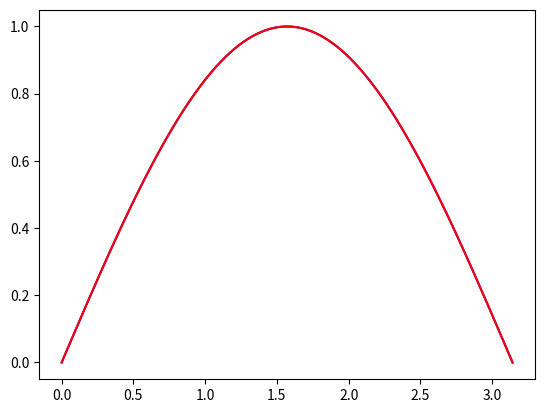

Generate this figure with matplotlib:
import time
import numpy as np
from scipy.sparse.linalg import splu
from scipy.sparse import lil_matrix, identity
from scipy.linalg import lu_factor, lu_solve, cho_factor, cho_solve
import matplotlib.pyplot as plt

class Solver:
    def __init__(self,x0, xf, alpha, ua, ub, fun, left, right, exact = None):
        """ x0, xf (float) --- Interval where the ODE is solved.
            ua, ub (float) --- Boundary conditions.
            fun (callable) --- Function which defines the ODE.
            left (bool) --- If TRUE, the left boundary condition is Neumann. If FALSE it is Dirichlet. 
            right (bool) --- The same applies for the right boundary condition.
            exact (callable, optional) --- Exact solution of the problem. If given it automatically plots both the exact solution 
                      and the numerical solution"""
        self.x0 = float(x0)
        self.xf = float(xf)
        self.alpha = float(alpha)
        self.ua = float(ua)
        self.ub = float(ub)
        self.left = bool(left)
        self.right = bool(right)
        self.fun = fun
        self.exact = exact
        self._validate_input()
        
    def solver(self,Internal_Call = False, **kwargs):
        return None, None
        
    def solution_plot(self, **kwargs):
        if (self.exact != None):
                x, usol = self.solver(Internal_Call = True, **kwargs) 
                plt.plot(x, usol, "b", x, self.exact(x), "r")
        else:    
            raise ValueError("No exact solution was provided.")
    
    def solution_error(self, **kwargs):
        if (self.exact != None):
            x, usol = self.solver(Internal_Call = True, **kwargs) 
            err = max(abs(usol - self.exact(x)))
            print(f"Discretization error: {format(err)}")
            return err
        else:    
            raise ValueError("No exact solution was provided.")
        
    def _validate_input(self):
        if(self.x0 >= self.xf):
            raise ValueError("Degenerate interval.")
        elif(self.alpha <= 0):
            raise ValueError("Alpha must be positive.")
            
    def _mesh_and_sys_setting(self, N):
        """Calculation of the mesh. Construction of D, before imposing boudary conditions. Contruction of the
        independent term b."""
        dx = (self.xf - self.x0) / N
        dx2 = dx * dx
        x = np.linspace(self.x0, self.xf, N + 1)
        D = lil_matrix((N + 1, N + 1), dtype="float64")   
        D.setdiag(2.0 * np.ones(N + 1), 0)
        D.setdiag(-1.0 * np.ones(N), 1)
        D.setdiag(-1.0 * np.ones(N), -1)
        
        Id = identity(N + 1, dtype="float64", format="csc")
        
        return dx, dx2, x, D, Id
    
class BVPSolver(Solver):
    """Given a boundary conditions problem of the form u - alpha * u'' = fun it is numerically solved by a finite
    difference scheme. The running time is measured and printed. The error of the stimation is also printed."""
    def __init__(self,x0, xf, alpha, ua, ub, fun, left, right, exact = None):
        """ x0, xf (float) --- Interval where the ODE is solved.
            ua, ub (float) --- Boundary conditions.
            fun (callable) --- Function which defines the ODE.
            left (bool) --- If TRUE, the left boundary condition is Neumann. If FALSE it is Dirichlet. 
            right (bool) --- The same applies for the right boundary condition.
            exact (callable, optional) --- Exact solution of the problem. If given it automatically plots both the exact solution 
                      and the numerical solution"""
        super().__init__(x0, xf, alpha, ua, ub, fun, left, right, exact)
    
    
    def solver(self, Internal_Call = False, N = None, **kwargs):
        """
          N (int) --- Number of partitions of the mesh."""
        if N == None:
            raise ValueError("N (number of partitions must be provided.")
        N = int(N)
        t1 = time.time()
        dx, dx2, x, D, Id = self._mesh_and_sys_setting(N)
        b = self.fun(x)
        
        # Clasification
        if self.left:  # Left is Neumann
            # Change first row of D
            D[0, 1] = 2 * D[0, 1]
            
            # Change first and last entries of b
            b[0] -= self.ua * 2 * self.alpha / dx
        else: 
            D[0, 0] = 0.0
            D[0, 1] = 0.0
            
            b[0] = self.ua
        if self.right:  # Right is Neumann
            D[N, N - 1] = 2 * D[N, N - 1]

            b[N] += self.ub * 2 * self.alpha / dx
        else:  
            D[N, N] = 0.0
            D[N, N - 1] = 0.0
            
            b[N] = self.ub

        # Change from lil to csc for performance in matrix calculation.
        D = D.tocsc()
        # Notice that the matrix A is not symmetric.(Cholesky does not apply.)
        A = Id + self.alpha / dx2 * D
    
        # Solution of the system.
        # Complete LU factorization of the sparse matrix A. 
        LU = splu(A)
        usol = LU.solve(b)

        #We check the time and return the solution.
        if not Internal_Call:
            tf = time.time()
            print(f"Runnign time: {format(tf - t1)}")
        return x, usol
    
class HTLSolver(Solver):
    """Given the heat equation u_t - alpha * u_xx = fun it is numerically solved by the implicit lines method. The running time is measured and printed. The error of the stimation is also printed."""
    def __init__(self,x0, xf, t0, tf, alpha, u0:callable, ua:callable, ub:callable, fun, left, right, exact = None):
        """ x0, xf (float) --- Interval where the ODE is solved.
            ua, ub (float) --- Boundary conditions.
            fun (callable) --- Function which defines the ODE.
            left (bool) --- If TRUE, the left boundary condition is Neumann. If FALSE it is Dirichlet. 
            right (bool) --- The same applies for the right boundary condition.
            exact (callable, optional) --- Exact solution of the problem. If given it automatically plots both the exact solution 
                      and the numerical solution"""
        super().__init__(x0, xf, alpha, 0, 0, fun, left, right, exact)
        self.t0 = t0
        self.tf = tf
        self.u0 = u0
        self.ua = ua
        self.ub = ub
        
    def solver(self, Internal_Call = False, N = None, M = None, theta = None, **kwargs):
        if (theta == 1):
            return self._explicit_solver(Internal_Call = True,N = N , M = M, theta = theta)
        else:
            return self._implicit_theta_solver(Internal_Call = True,N = N , M = M, theta = theta)
    
    def solution_plot(self, N = None, M = None, theta = None, **kwargs):
        if (self.exact != None):
                t, x, usol = self.solver(Internal_Call = True, N = N, M = M, theta = theta, **kwargs) 
                plt.plot(x, usol, "b", x, self.exact(x,t[-1]), "r")  # We graph the last time iteration.
        else:    
            raise ValueError("No exact solution was provided.")
    
    def solution_error(self, N = None, M = None, theta = None, **kwargs):
        if (self.exact != None):
            t, x, usol = self.solver(Internal_Call = True, N = N, M = M, theta = theta, **kwargs) 
            err = max(abs(usol - self.exact(x,t[-1])))
            print(f"Discretization error: {format(err)}")
            return err
        else:    
            raise ValueError("No exact solution was provided.")
            
    def _implicit_theta_solver(self, Internal_Call = False, N = None, M = None, theta = None, **kwargs):
        """Method that solves the heat equation u_t - self.alpha * u_xx = f (t,x) with a theta-method.
        ----------------
        x0:float --- Lower bound of the spatial interval.
        xf:float --- Upper bound of the spatial interval.
        t0:float --- Lower bound of the temporall interval.
        tf:float --- Upper bound of the temporal interval
        N:int --- Number of spatial partitions.
        M:int --- Number of temporal partitions.
        alpha:float --- A real positive number.
        ua:float --- Left boundary condition.
        ub:float --- Right boundary condition.
        fun:callable --- Function defining the differential equation.
        theta:float --- Parameter which determines the method. 
                        (If theta is 1 it is the implicit line method, if theta is 0.5 it is the Crank-Nicolson method.)
        left:bool --- If left is True the left boundary condition is Neumann, if left is False the left boundary condition is Dirichlet.
        right:bool --- If right is True the right boundary condition is Neumann, if right is False the right boundary condition is Dirichlet.
        exact:callable (optional) --- The exact solution of the problem.
        ----------------
        """
        # Inicialization.
        if N == None:
            raise ValueError("N (number of partitions must be provided.")
        N = int(N)
        dx, dx2, x, D, Id = self._mesh_and_sys_setting(N)
        if theta == None:
            raise ValueError("Parameter theta must be provided.")
        theta = float(theta)
        if (theta < 0 or theta > 1):  # We check that theta gives a weighed mean.
            raise ValueError("Theta fuera del rango.")     
        if M == None:
            raise ValueError("M (number of partitions must be provided.")
        if(theta < 0.5):  # Whenever the method is conditionally estable M is modified.
            M = np.ceil(2 * (self.tf - self.t0) * (1 - 2 * theta) / dx2)
        M = int(M)
        dt = (self.tf - self.t0) / float(M)
        t = np.linspace(self.t0, self.tf, M + 1)
        t1 = time.time()
        b = self.fun(t[0],x)
        
        #Clasification.
        if self.left:  # Left is Neumann.
            # Change first row of D.
            D[0, 1] = 2 * D[0, 1]

        else: 
            D[0, 0] = 0.0
            D[0, 1] = 0.0

        if self.right:  # Right is Neumann.
            D[N, N - 1] = 2 * D[N, N - 1]

        else:  
            D[N, N] = 0.0
            D[N, N - 1] = 0.0
            
        # Change from lil to csc for performance in matrix calculation.
        D = D.tocsc()
        AE = Id - (1-theta) * self.alpha * dt/dx2 * D  # Explicit method matrix.
        AI = Id + theta * self.alpha * dt/dx2 * D  # Implicit method matrix.
        
        LU = splu(AI)
        
        #Solution of the system.
        #Initialization of node vector.
        usol = self.u0(x)
        
        for n in range(M):
            b = dt * (theta * self.fun(x,t[n+1]) + (1-theta) * self.fun(x,t[n])) + AE * usol 
            # Change first and last entries of b depending on whether we have Neumann (True) or Dirichlet (False) conditions.
            b[0] = int(not self.left) * self.ua(t[n+1]) + int(self.left) * (b[0] - 2 * self.alpha * dt/dx * (theta * self.ua(t[n+1]) + (1 - theta) * self.ua(t[n]))) 
            b[N] = int(not self.right) * self.ub(t[n+1]) + int(self.right) * (b[N] + 2 * self.alpha * dt/dx * (theta * self.ub(t[n+1]) + (1 - theta) * self.ub(t[n])))  
            usol = LU.solve(b)
        
        #We check the time and return the solution.
        tf = time.time()  
        if not Internal_Call:
            print("Tiempo de ejecucion:", format(tf - t1))
        return t, x, usol
    
    def _explicit_solver(self, Internal_Call = False, N = None, M = None, **kwargs):
        """Method that solves the heat equation u_t - self.alpha * u_xx = f (t,x) with a the explicit line method.
        ----------------
        x0:float --- Lower bound of the spatial interval.
        xf:float --- Upper bound of the spatial interval.
        t0:float --- Lower bound of the temporall interval.
        tf:float --- Upper bound of the temporal interval
        N:int --- Number of spatial partitions.
        M:int --- Number of temporal partitions.
        alpha:float --- A real positive number.
        ua:float --- Left boundary condition.
        ub:float --- Right boundary condition.
        fun:callable --- Function defining the differential equation.
        left:bool --- If left is True the left boundary condition is Neumann, if left is False the left boundary condition is Dirichlet.
        right:bool --- If right is True the right boundary condition is Neumann, if right is False the right boundary condition is Dirichlet.
        exact:callable (optional) --- The exact solution of the problem.
        ----------------
        """
        # Initialization.
        if N == None:
            raise ValueError("N (number of partitions must be provided.")
        N = int(N)
        dx, dx2, x, D, Id = self._mesh_and_sys_setting(N)
        if M == None:
            raise ValueError("M (number of partitions must be provided.")
        M = int(M)
        dt = (self.tf - self.t0) / float(M)
        t = np.linspace(self.t0, self.tf, M + 1)
        t1 = time.time()
        
        #Clasification.
        if self.left:  # Left is Neumann.
            # Change first row of D.
            D[0, 1] = 2 * D[0, 1]
            
        else: 
            D[0, 0] = 0.0
            D[0, 1] = 0.0

        if self.right:  # Right is Neumann.
            D[N, N - 1] = 2 * D[N, N - 1]

        else:
            D[N, N] = 0.0
            D[N, N - 1] = 0.0
            
        # Change from lil to csc for performance in matrix calculation.
        D = D.tocsc()
        A = Id - self.alpha * dt/dx2 * D
        
        #Solution of the system.
        #Initialization of node vector.
        usol = self.u0(x)

        for n in range(M):
            usol = A * usol + dt * self.fun(x,t[n]) 
            # Change first and last entries of usol.
            usol[0] = int(not self.left) * (- 2 * self.alpha * dt/dx * self.ua(t[n+1])) + int(self.left) * usol[0] 
            usol[-1] =  int(not self.right) * (2 * self.alpha * dt/dx * self.ub(t[n+1])) + int(self.right) * usol[0]
     
        #We check the time and return the solution.
        tf = time.time()  
        if not Internal_Call:
            print("Tiempo de ejecucion:", format(tf - t1))
        return t, x, usol
    
class QuadraticSolver:
    """Given the equation -nu * u'' - u^2 = fun it is numerically solved by different iterative methods. 
    The running time is measured and printed. The error of the stimation is also printed."""
    def __init__(self,x0, xf, t0, tf, nu, ua, ub, fun, left, right, exact = None):
        """ x0, xf (float) --- Interval where the ODE is solved.
            ua, ub (float) --- Boundary conditions.
            fun (callable) --- Function which defines the ODE.
            left (bool) --- If TRUE, the left boundary condition is Neumann. If FALSE it is Dirichlet. 
            right (bool) --- The same applies for the right boundary condition.
            exact (callable, optional) --- Exact solution of the problem. If given it automatically plots both the exact solution 
                      and the numerical solution"""
        super().__init__(x0, xf, nu, 0, 0, fun, left, right, exact)
    
    def solver_fixed_point(self, Internal_Call = False, N = None, tol = None, **kwargs):
        if N == None:
            raise ValueError("N (number of partitions) must be provided.")
        if tol == None:
            raise ValueError("tol (error tolerance) must be provided.")
        iter_max = 500  #Maximum number of iterations.
        t1 = time.time()
        dx, dx2, x, D, Id = self._mesh_and_sys_setting(N)
        D = self.nu/dx2 * D
        D[0, 0] = 1.0
        D[0, 1] = 0.0
        D[N, N] = 1.0
        D[N, N - 1] = 0.0
        D = D.tocsc()
        #Resolución.
        u_old = np.zeros(N+1)
        u_new = np.zeros(N+1)
        error = tol + 1
        fun_x = self.fun(x)
        LU = splu(D)
        
        cont = 0 #Iteration counter.
        while(error >= tol and cont <500):
            b = fun_x + u_old**2
            b[0] = self.ua
            b[-1] = self.ub
            u_new = LU.solve(b)
            error = max(abs(u_new - u_old))
            u_old = u_new
            
            cont += 1
            
        if(cont == 500):
            print("Maximum number of iterations (", iter_max, ") was reached.")
            
        tf = time.time()  # CWe chek the time.
        if not Internal_Call:
            print("Tiempo de ejecucion:", format(tf - t1))
            print("Número de iteraciones:", cont)
            
        return x, u_new
            
    
#Now we check the method with multiple calls which allow to empirically calculate its order.
def f(x):
    """Function which defines the ODE we want to solve."""
    y = 2.0 * np.sin(x)
    return y

def exact(x):
    """The exact solution of the problem given the Dirichlet conditions u(0) = u(pi) = 0 and alpha = 1"""
    y = np.sin(x)
    return y

equation = BVPSolver(0,np.pi,1,0,-1,f,False,True,exact)  #We call an object from BVPSolver

mesh = [50, 100, 200, 400]
error0 = 1

print("Direct Boundary.")
plt.figure("No Penalization: Numerical Solution (Blue) and Exact Solution (Red)")
for N in mesh:
    error1 = equation.solution_error(N = N)
    if N > 50:
        print(f"With N = {N} the order is = {np.log(error0 / error1)/np.log(2)} \n")
    else:
        print(f"With N = {50} the order is = --- \n")
    error0 = error1
    
def f1(x,t):
    """Functions wich defines equation 1."""
    y = x * np.cos(x * t) + t**2 * np.sin(x * t)
    return y

def exact1(x,t):
    """Exact solution of equation 1"""
    y = np.sin(x * t)
    return y

def ub(t):
    y = np.sin(t)
    return y

def ua(t):
    y = t
    return y

def u0(x):
    return 0

u0 = np.vectorize(u0)

equation2 = HTLSolver(0, 1, 0, 1, 1, u0, ua, ub, f1, True, False, exact1) #We call an object from HLTSolver

print("\n")
print("Penalization Direct Boundary.")
mesh = [5,10,20,40]
plt.figure("Penalization: Numerical Solution (Blue) and Exact Solution (Red)")
for N in mesh:
    error1 = equation2.solution_error(N = N, M = 1e4, theta = 0.5)
    if N > 5:
        print(f"With N = {N} the order is = {np.log(error0 / error1)/np.log(2)} \n")
    else:
        print(f"With N = {5} the order is = --- \n")
    error0 = error1
    
#We can also plot the solution.

equation.solution_plot(N = 400)
plt.show()